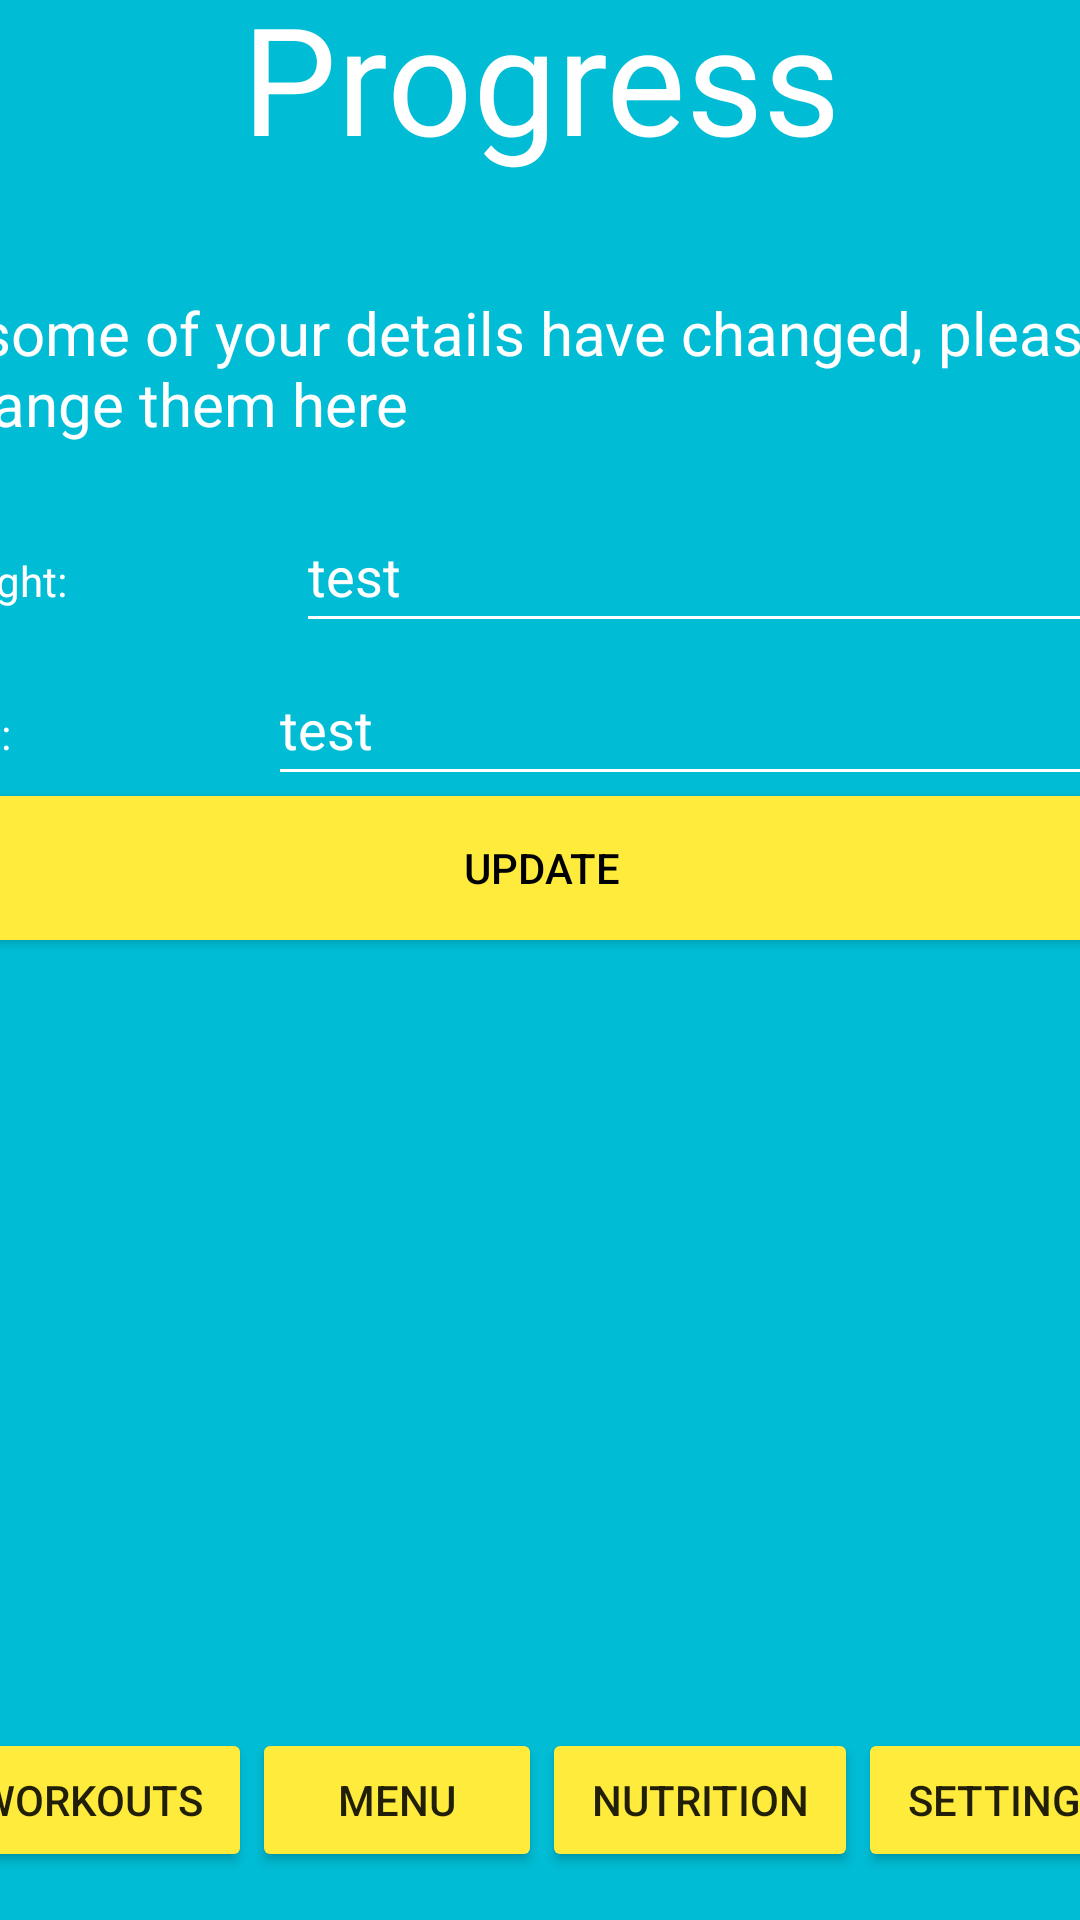

Write the Android layout XML for this screen, with the resource values it uses.
<!-- AndroidManifest.xml: application theme Theme.ApplicationFitMate -->
<!-- res/layout/activity_main_progress.xml -->
<?xml version="1.0" encoding="utf-8"?>
<androidx.constraintlayout.widget.ConstraintLayout xmlns:android="http://schemas.android.com/apk/res/android"
    xmlns:app="http://schemas.android.com/apk/res-auto"
    xmlns:tools="http://schemas.android.com/tools"
    android:layout_width="match_parent"
    android:layout_height="match_parent"
    android:background="#00BCD4"
    tools:context=".MainActivityProgress" >

    <LinearLayout
        android:id="@+id/linearLayout2"
        android:layout_width="409dp"
        android:layout_height="64dp"
        android:orientation="horizontal"
        app:layout_constraintBottom_toBottomOf="parent"
        app:layout_constraintEnd_toEndOf="parent"
        app:layout_constraintStart_toStartOf="parent"
        app:layout_constraintTop_toBottomOf="@+id/linearLayout">

        <Button
            android:id="@+id/btnMenuWorkouts"
            android:layout_width="wrap_content"
            android:layout_height="wrap_content"
            android:layout_weight="1"
            android:backgroundTint="#FFEB3B"
            android:onClick="workouts"
            android:text="Workouts" />

        <Button
            android:id="@+id/btnMenuProgress"
            android:layout_width="wrap_content"
            android:layout_height="wrap_content"
            android:layout_weight="1"
            android:backgroundTint="#FFEB3B"
            android:onClick="menu"
            android:text="Menu" />

        <Button
            android:id="@+id/btnMenuNutrition"
            android:layout_width="wrap_content"
            android:layout_height="wrap_content"
            android:layout_weight="1"
            android:backgroundTint="#FFEB3B"
            android:onClick="nutrition"
            android:text="Nutrition" />

        <Button
            android:id="@+id/btnMenuSettings"
            android:layout_width="wrap_content"
            android:layout_height="wrap_content"
            android:layout_weight="1"
            android:backgroundTint="#FFEB3B"
            android:onClick="settings"
            android:text="Settings" />
    </LinearLayout>

    <LinearLayout
        android:layout_width="409dp"
        android:layout_height="592dp"
        android:orientation="vertical"
        app:layout_constraintBottom_toTopOf="@+id/linearLayout2"
        app:layout_constraintEnd_toEndOf="parent"
        app:layout_constraintStart_toStartOf="parent"
        app:layout_constraintTop_toTopOf="parent">

        <TextView
            android:id="@+id/txtProgressTitle"
            android:layout_width="match_parent"
            android:layout_height="105dp"
            android:text="Progress"
            android:textAlignment="center"
            android:textColor="@color/white"
            android:textSize="50sp" />

        <TextView
            android:id="@+id/txtProgressMessage"
            android:layout_width="match_parent"
            android:layout_height="69dp"
            android:text="If some of your details have changed, please change them here"
            android:textColor="@color/white"
            android:textSize="20sp" />

        <LinearLayout
            android:layout_width="match_parent"
            android:layout_height="51dp"
            android:orientation="horizontal">

            <TextView
                android:id="@+id/txtProgressWeight"
                android:layout_width="wrap_content"
                android:layout_height="wrap_content"
                android:layout_weight="1"
                android:text="Weight:"
                android:textColor="@color/white" />

            <EditText
                android:id="@+id/editTextProgressWeight"
                android:layout_width="wrap_content"
                android:layout_height="wrap_content"
                android:layout_weight="1"
                android:ems="10"
                android:inputType="number"
                android:minHeight="48dp"
                android:textColor="@color/white"
                android:textColorHint="@color/white"
                android:backgroundTint="@color/white"
                android:hint="test"/>

        </LinearLayout>

        <LinearLayout
            android:layout_width="match_parent"
            android:layout_height="wrap_content"
            android:orientation="horizontal">

            <TextView
                android:id="@+id/txtProgressAge"
                android:layout_width="wrap_content"
                android:layout_height="wrap_content"
                android:layout_weight="1"
                android:text="Age:"
                android:textColor="@color/white" />

            <EditText
                android:id="@+id/editTextProgressAge"
                android:layout_width="wrap_content"
                android:layout_height="wrap_content"
                android:layout_weight="1"
                android:backgroundTint="@color/white"
                android:ems="10"
                android:hint="test"
                android:inputType="number"
                android:minHeight="48dp"
                android:textColor="@color/white"
                android:textColorHint="@color/white" />
        </LinearLayout>

        <Button
            android:id="@+id/btnProgressUpdate"
            android:layout_width="match_parent"
            android:layout_height="wrap_content"
            android:background="#FFEB3B"
            android:backgroundTint="#FFEB3B"
            android:onClick="update"
            android:text="Update"
            android:textColor="@color/black" />
    </LinearLayout>
</androidx.constraintlayout.widget.ConstraintLayout>
<!-- resources referenced by this layout -->
<resources>
  <style name="Theme.ApplicationFitMate" parent="Theme.AppCompat.Light.NoActionBar">
          
          <item name="colorPrimary">@color/purple_500</item>
          <item name="colorPrimaryVariant">@color/purple_700</item>
          <item name="colorOnPrimary">@color/white</item>
          
          <item name="colorSecondary">@color/teal_200</item>
          <item name="colorSecondaryVariant">@color/teal_700</item>
          <item name="colorOnSecondary">@color/black</item>
          
          <item name="android:statusBarColor">?attr/colorPrimaryVariant</item>
          
      </style>
  <!-- not gathered from this repository: default colours our renderer supplied (Android Studio template values) -->
  <color name="purple_500">#FF6200EE</color>
  <color name="purple_700">#FF3700B3</color>
  <color name="teal_200">#FF03DAC5</color>
  <color name="teal_700">#FF018786</color>
  <color name="black">#FF000000</color>
  <color name="white">#FFFFFFFF</color>
</resources>
